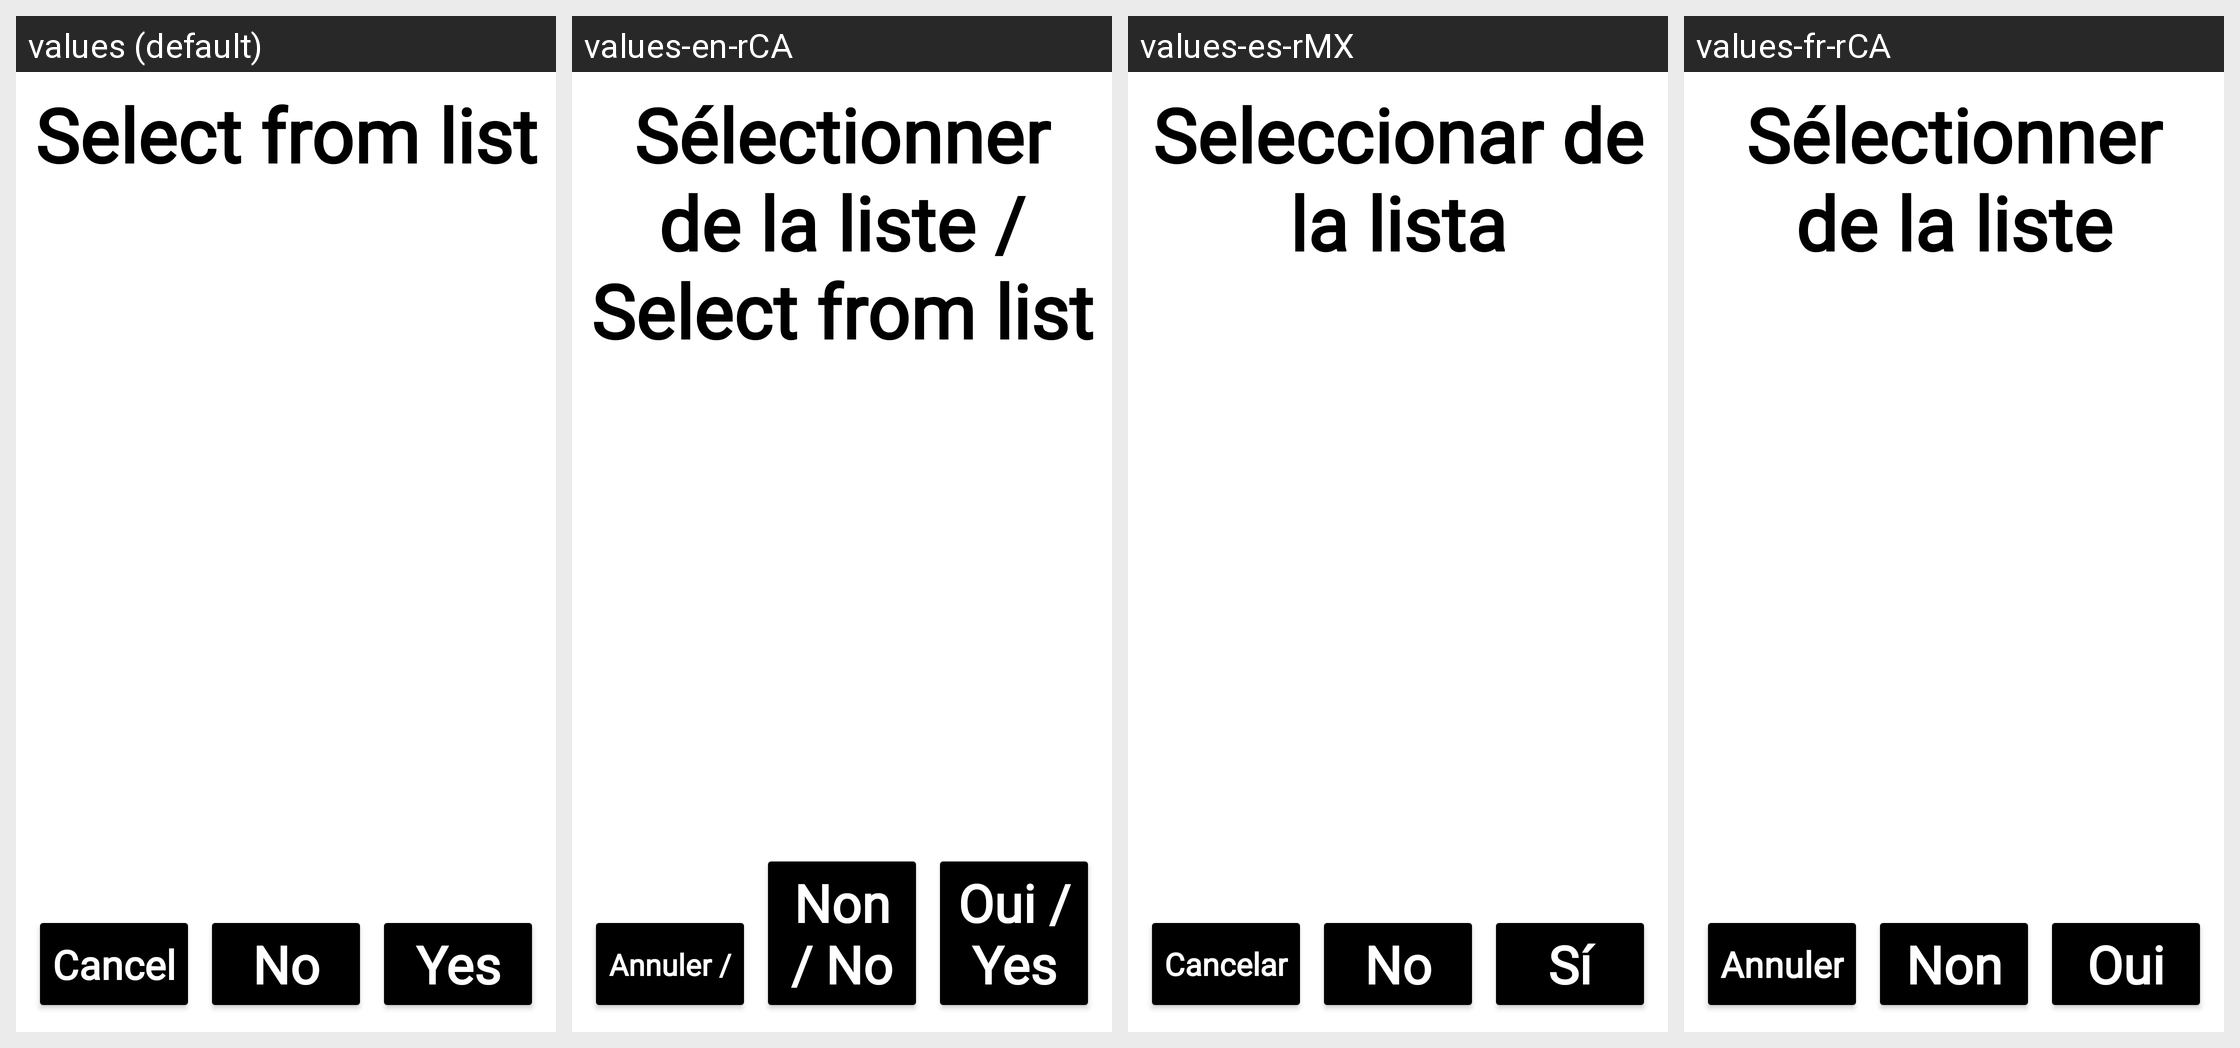

Here is an Android app screen in its default locale and in the app's own translations. Write out the translated-string differences for the strings that appear on this screen.
Android screen res/layout/menu_default_accessibility.xml rendered under 4 locales, left to right: values (default), values-en-rCA, values-es-rMX, values-fr-rCA. Device: Nexus 5 (rendered at 1080×1920; each locale shown at half size, 540×960, under a caption strip naming it); theme Theme.UxResources.
Strings drawn on this screen, with the default value and each locale's value (text and hints the layout hard-codes, and strings that could not be matched under every locale, appear in the picture but are not listed):

title_menu
  values: Select from list
  values-en-rCA: Sélectionner de la liste / Select from list
  values-es-rMX: Seleccionar de la lista
  values-fr-rCA: Sélectionner de la liste

btn_cancel
  values: Cancel
  values-en-rCA: Annuler / Cancel
  values-es-rMX: Cancelar
  values-fr-rCA: Annuler

btn_no
  values: No
  values-en-rCA: Non / No
  values-es-rMX: No
  values-fr-rCA: Non

btn_yes
  values: Yes
  values-en-rCA: Oui / Yes
  values-es-rMX: Sí
  values-fr-rCA: Oui
